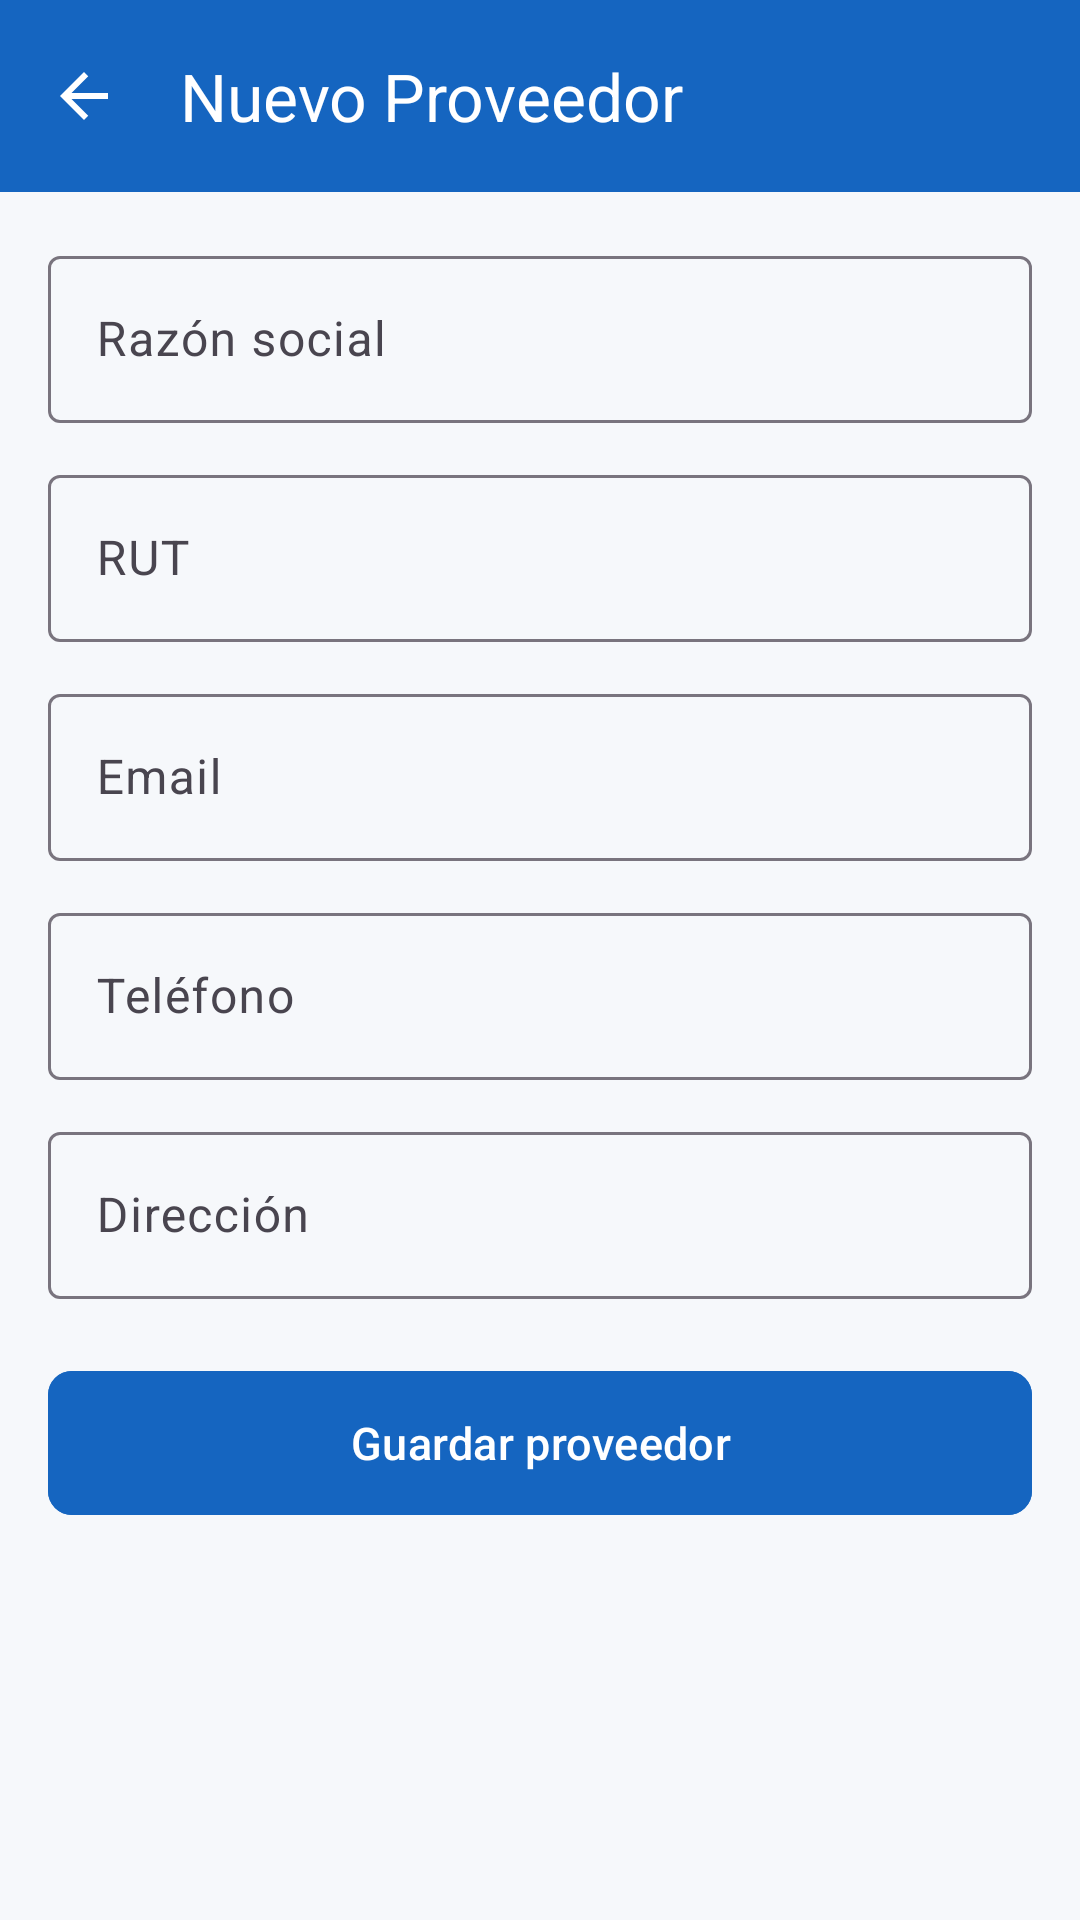

Android layout source for this screen:
<!-- AndroidManifest.xml: application theme Theme.SistemaBodegaAppAndroid -->
<!-- res/layout/activity_proveedor_form.xml -->
<?xml version="1.0" encoding="utf-8"?>
<androidx.constraintlayout.widget.ConstraintLayout
    xmlns:android="http://schemas.android.com/apk/res/android"
    xmlns:app="http://schemas.android.com/apk/res-auto"
    android:id="@+id/rootProveedorForm"
    android:layout_width="match_parent"
    android:layout_height="match_parent"
    android:background="@color/background">

    <com.google.android.material.appbar.MaterialToolbar
        android:id="@+id/toolbarProveedorForm"
        android:layout_width="0dp"
        android:layout_height="wrap_content"
        android:background="@color/primary"
        app:title="@string/title_proveedor_nuevo"
        app:titleTextColor="@color/white"
        app:navigationIcon="@drawable/ic_arrow_back"
        app:navigationIconTint="@color/white"
        app:layout_constraintTop_toTopOf="parent"
        app:layout_constraintStart_toStartOf="parent"
        app:layout_constraintEnd_toEndOf="parent"/>

    <androidx.core.widget.NestedScrollView
        android:id="@+id/scrollProveedorForm"
        android:layout_width="0dp"
        android:layout_height="0dp"
        android:fillViewport="true"
        app:layout_constraintTop_toBottomOf="@id/toolbarProveedorForm"
        app:layout_constraintBottom_toBottomOf="parent"
        app:layout_constraintStart_toStartOf="parent"
        app:layout_constraintEnd_toEndOf="parent">

        <LinearLayout
            android:layout_width="match_parent"
            android:layout_height="wrap_content"
            android:orientation="vertical"
            android:padding="16dp">

            <com.google.android.material.textfield.TextInputLayout
                android:id="@+id/tilRazonSocial"
                style="@style/Widget.Material3.TextInputLayout.OutlinedBox"
                android:layout_width="match_parent"
                android:layout_height="wrap_content"
                android:hint="@string/hint_razon_social">

                <com.google.android.material.textfield.TextInputEditText
                    android:id="@+id/etRazonSocial"
                    android:layout_width="match_parent"
                    android:layout_height="wrap_content"
                    android:inputType="textPersonName"
                    android:maxLines="1"
                    android:textColor="@color/text_primary"
                    android:textColorHint="@color/text_placeholder"/>
            </com.google.android.material.textfield.TextInputLayout>

            <com.google.android.material.textfield.TextInputLayout
                android:id="@+id/tilRut"
                style="@style/Widget.Material3.TextInputLayout.OutlinedBox"
                android:layout_width="match_parent"
                android:layout_height="wrap_content"
                android:layout_marginTop="12dp"
                android:hint="@string/hint_rut">

                <com.google.android.material.textfield.TextInputEditText
                    android:id="@+id/etRut"
                    android:layout_width="match_parent"
                    android:layout_height="wrap_content"
                    android:inputType="text"
                    android:maxLines="1"
                    android:textColor="@color/text_primary"
                    android:textColorHint="@color/text_placeholder"/>
            </com.google.android.material.textfield.TextInputLayout>

            <com.google.android.material.textfield.TextInputLayout
                android:id="@+id/tilEmail"
                style="@style/Widget.Material3.TextInputLayout.OutlinedBox"
                android:layout_width="match_parent"
                android:layout_height="wrap_content"
                android:layout_marginTop="12dp"
                android:hint="@string/hint_email">

                <com.google.android.material.textfield.TextInputEditText
                    android:id="@+id/etEmail"
                    android:layout_width="match_parent"
                    android:layout_height="wrap_content"
                    android:inputType="textEmailAddress"
                    android:maxLines="1"
                    android:textColor="@color/text_primary"
                    android:textColorHint="@color/text_placeholder"/>
            </com.google.android.material.textfield.TextInputLayout>

            <com.google.android.material.textfield.TextInputLayout
                android:id="@+id/tilTelefono"
                style="@style/Widget.Material3.TextInputLayout.OutlinedBox"
                android:layout_width="match_parent"
                android:layout_height="wrap_content"
                android:layout_marginTop="12dp"
                android:hint="@string/hint_telefono">

                <com.google.android.material.textfield.TextInputEditText
                    android:id="@+id/etTelefono"
                    android:layout_width="match_parent"
                    android:layout_height="wrap_content"
                    android:inputType="phone"
                    android:maxLines="1"
                    android:textColor="@color/text_primary"
                    android:textColorHint="@color/text_placeholder"/>
            </com.google.android.material.textfield.TextInputLayout>

            <com.google.android.material.textfield.TextInputLayout
                android:id="@+id/tilDireccion"
                style="@style/Widget.Material3.TextInputLayout.OutlinedBox"
                android:layout_width="match_parent"
                android:layout_height="wrap_content"
                android:layout_marginTop="12dp"
                android:hint="@string/hint_direccion">

                <com.google.android.material.textfield.TextInputEditText
                    android:id="@+id/etDireccion"
                    android:layout_width="match_parent"
                    android:layout_height="wrap_content"
                    android:inputType="textPostalAddress"
                    android:maxLines="2"
                    android:textColor="@color/text_primary"
                    android:textColorHint="@color/text_placeholder"/>
            </com.google.android.material.textfield.TextInputLayout>

            <com.google.android.material.button.MaterialButton
                android:id="@+id/btnGuardarProveedor"
                style="@style/Widget.Material3.Button"
                android:layout_width="match_parent"
                android:layout_height="56dp"
                android:layout_marginTop="20dp"
                android:layout_marginBottom="8dp"
                android:text="@string/btn_guardar_proveedor"
                android:textSize="15sp"
                android:textColor="@color/white"
                android:backgroundTint="@color/primary"
                app:cornerRadius="8dp"/>

        </LinearLayout>
    </androidx.core.widget.NestedScrollView>

</androidx.constraintlayout.widget.ConstraintLayout>
<!-- resources referenced by this layout -->
<resources>
  <color name="background">#F6F8FB</color>
  <color name="primary">#1565C0</color>
  <color name="text_placeholder">#9AA0A6</color>
  <color name="text_primary">#1A1C1E</color>
  <color name="white">#FFFFFFFF</color>
  <!-- drawable ic_arrow_back (drawable) -->
  <?xml version="1.0" encoding="utf-8"?>
  <vector xmlns:android="http://schemas.android.com/apk/res/android"
      android:width="24dp"
      android:height="24dp"
      android:viewportWidth="24"
      android:viewportHeight="24"
      android:tint="@color/white">
      <path
          android:fillColor="@android:color/white"
          android:pathData="M20,11H7.83l5.59,-5.59L12,4l-8,8 8,8 1.41,-1.41L7.83,13H20v-2z" />
  </vector>
  <string name="btn_guardar_proveedor">Guardar proveedor</string>
  <string name="hint_direccion">Dirección</string>
  <string name="hint_email">Email</string>
  <string name="hint_razon_social">Razón social</string>
  <string name="hint_rut">RUT</string>
  <string name="hint_telefono">Teléfono</string>
  <string name="title_proveedor_nuevo">Nuevo Proveedor</string>
  <style name="Theme.SistemaBodegaAppAndroid" parent="Base.Theme.SistemaBodegaAppAndroid" />
  <style name="Base.Theme.SistemaBodegaAppAndroid" parent="Theme.Material3.Light.NoActionBar">
          <item name="colorPrimary">@color/primary</item>
          <item name="colorOnPrimary">@color/white</item>
          <item name="colorPrimaryContainer">@color/primary_container</item>
          <item name="colorSecondary">@color/accent</item>
          <item name="colorSurface">@color/surface</item>
          <item name="android:colorBackground">@color/background</item>
          <item name="android:windowAnimationStyle">@style/Anim.Bodega</item>
          <item name="android:statusBarColor">@color/primary_dark</item>
          <item name="android:navigationBarColor">@color/background</item>
      </style>
  <color name="primary_container">#B3DEFF</color>
  <color name="accent">#E76E1A</color>
  <color name="surface">#FFFFFF</color>
  <style name="Anim.Bodega" parent="@android:style/Animation.Activity">
          <item name="android:activityOpenEnterAnimation">@anim/fade_in</item>
          <item name="android:activityOpenExitAnimation">@anim/fade_out</item>
          <item name="android:activityCloseEnterAnimation">@anim/fade_in</item>
          <item name="android:activityCloseExitAnimation">@anim/fade_out</item>
      </style>
  <color name="primary_dark">#1457AC</color>
</resources>
